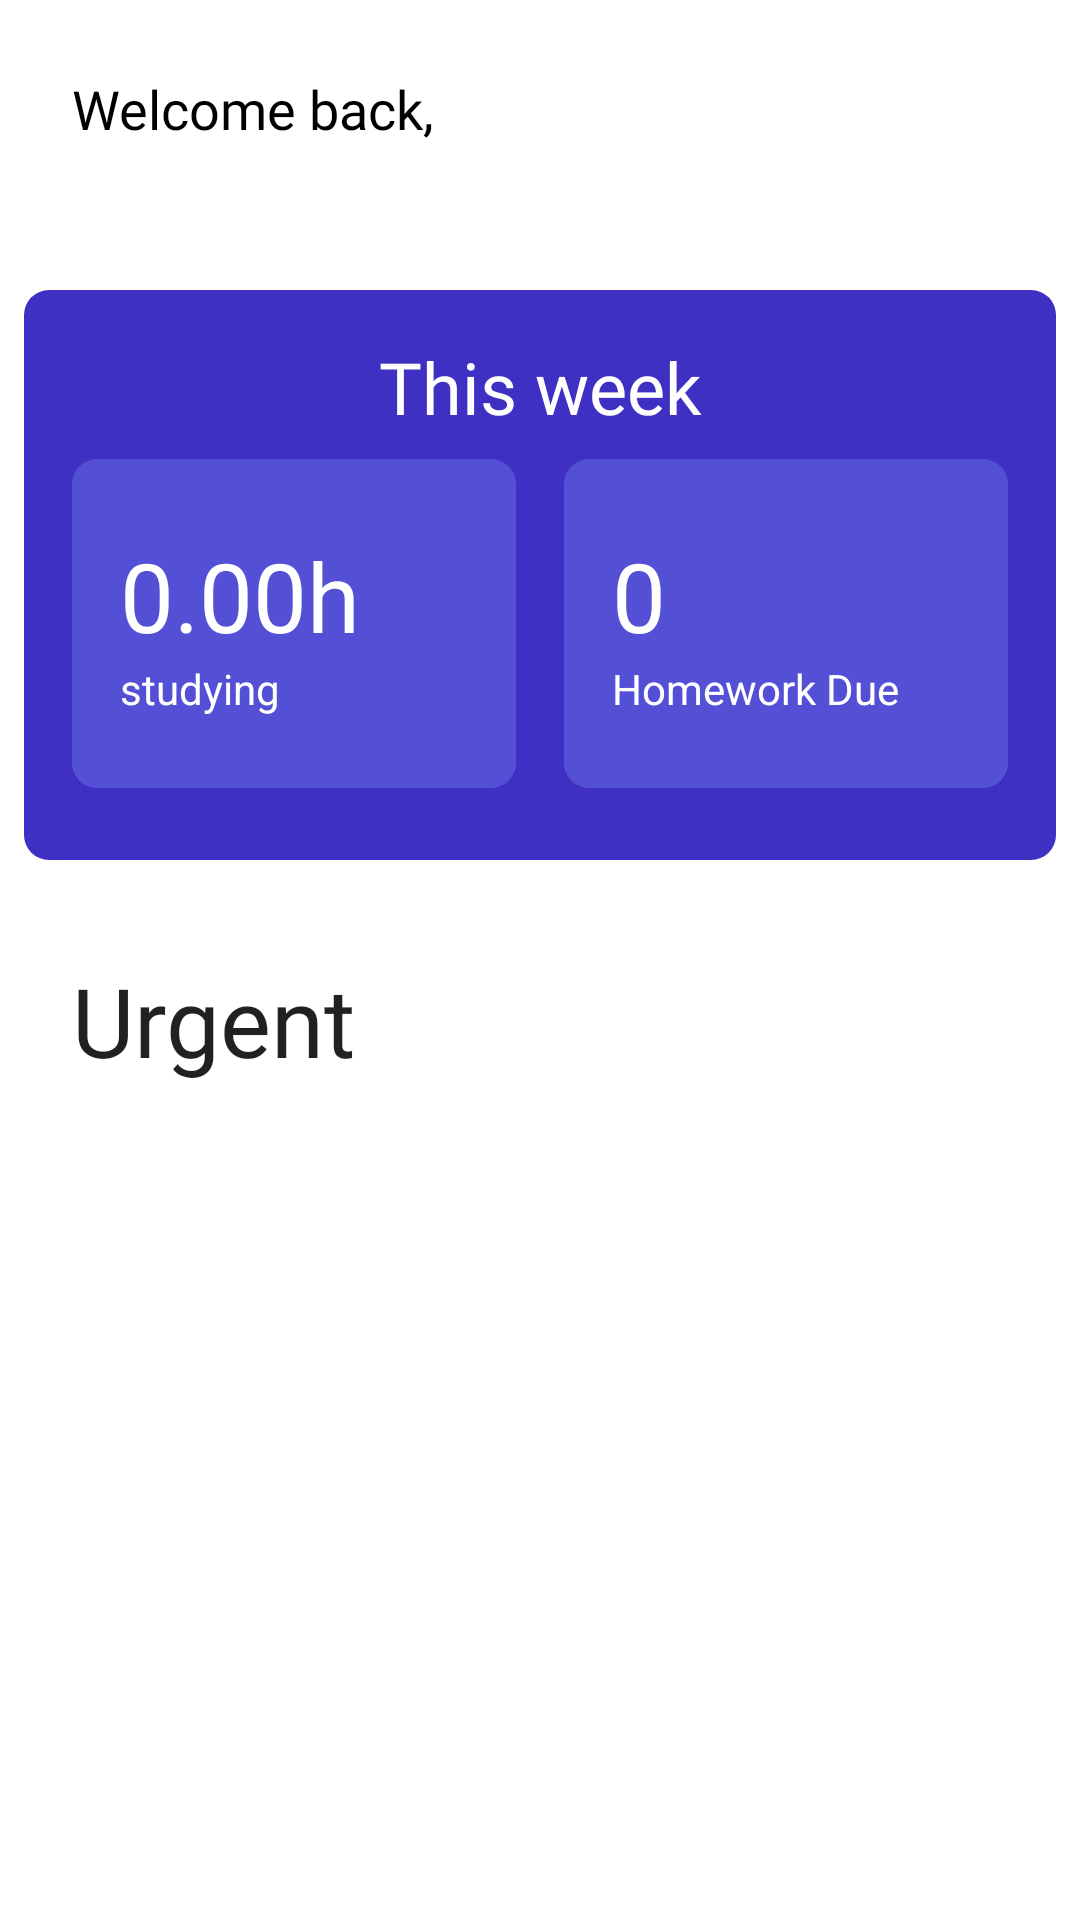

Produce the Android XML layout that renders to this screen, including the resource entries it uses.
<!-- AndroidManifest.xml: application theme Theme.Socrata -->
<!-- res/layout/fragment_home.xml -->
<?xml version="1.0" encoding="utf-8"?>
<androidx.constraintlayout.widget.ConstraintLayout xmlns:android="http://schemas.android.com/apk/res/android"
    xmlns:app="http://schemas.android.com/apk/res-auto"
    xmlns:tools="http://schemas.android.com/tools"
    android:layout_width="match_parent"
    android:layout_height="match_parent"
    tools:context=".LoginActivity">

    

    <androidx.core.widget.NestedScrollView
        android:layout_width="0dp"
        android:layout_height="0dp"
        android:fillViewport="true"
        app:layout_constraintBottom_toBottomOf="parent"
        app:layout_constraintEnd_toEndOf="parent"
        app:layout_constraintStart_toStartOf="parent"
        app:layout_constraintTop_toTopOf="parent">

        <androidx.constraintlayout.widget.ConstraintLayout
            android:layout_width="match_parent"
            android:layout_height="wrap_content">

            <TextView
                android:id="@+id/textView3"
                android:layout_width="wrap_content"
                android:layout_height="wrap_content"
                android:layout_marginStart="24dp"
                android:layout_marginTop="24dp"
                android:fontFamily="@font/poppins_medium"
                android:text="@string/welcome_back"
                android:textColor="@color/black"
                android:textSize="18sp"
                app:layout_constraintStart_toStartOf="parent"
                app:layout_constraintTop_toTopOf="parent" />

            <TextView
                android:id="@+id/username"
                android:layout_width="wrap_content"
                android:layout_height="wrap_content"
                android:layout_marginStart="24dp"
                android:fontFamily="@font/poppins_bold"
                android:textColor="@color/ic_launcher_background"
                android:textSize="24sp"
                app:layout_constraintStart_toStartOf="parent"
                app:layout_constraintTop_toBottomOf="@+id/textView3" />

            <ImageView
                android:id="@+id/imageView"
                android:layout_width="0dp"
                android:layout_height="190dp"
                android:layout_marginStart="8dp"
                android:layout_marginTop="16dp"
                android:layout_marginEnd="8dp"
                android:contentDescription="@string/this_week"
                android:src="@drawable/hero_section_shape"
                app:layout_constraintEnd_toEndOf="parent"
                app:layout_constraintStart_toStartOf="parent"
                app:layout_constraintTop_toBottomOf="@+id/username" />

            <TextView
                android:id="@+id/textView4"
                android:layout_width="wrap_content"
                android:layout_height="wrap_content"
                android:layout_marginTop="16dp"
                android:fontFamily="@font/poppins_bold"
                android:gravity="center"
                android:text="@string/this_week"
                android:textColor="#FFFFFF"
                android:textSize="24sp"
                app:layout_constraintEnd_toEndOf="@+id/imageView"
                app:layout_constraintStart_toStartOf="@+id/imageView"
                app:layout_constraintTop_toTopOf="@+id/imageView" />

            <ImageView
                android:id="@+id/imageView2"
                android:layout_width="0dp"
                android:layout_height="0dp"
                android:layout_marginStart="16dp"
                android:layout_marginTop="8dp"
                android:layout_marginEnd="8dp"
                android:layout_marginBottom="24dp"
                android:contentDescription="@string/studying"
                android:src="@drawable/hero_secondary_shape"
                app:layout_constraintBottom_toBottomOf="@+id/imageView"
                app:layout_constraintEnd_toStartOf="@+id/imageView3"
                app:layout_constraintHorizontal_bias="0.5"
                app:layout_constraintStart_toStartOf="@+id/imageView"
                app:layout_constraintTop_toBottomOf="@+id/textView4" />

            <ImageView
                android:id="@+id/imageView3"
                android:layout_width="0dp"
                android:layout_height="0dp"
                android:layout_marginStart="8dp"
                android:layout_marginTop="8dp"
                android:layout_marginEnd="16dp"
                android:layout_marginBottom="24dp"
                android:contentDescription="@string/homework"
                android:src="@drawable/hero_secondary_shape"
                app:layout_constraintBottom_toBottomOf="@+id/imageView"
                app:layout_constraintEnd_toEndOf="@+id/imageView"
                app:layout_constraintHorizontal_bias="0.5"
                app:layout_constraintStart_toEndOf="@+id/imageView2"
                app:layout_constraintTop_toBottomOf="@+id/textView4" />

            <TextView
                android:id="@+id/textViewInProgress"
                android:layout_width="wrap_content"
                android:layout_height="wrap_content"
                android:layout_marginStart="16dp"
                android:text="0.00h"
                android:textColor="#FFFFFF"
                android:textSize="32sp"
                app:layout_constraintBottom_toTopOf="@+id/textView6"
                app:layout_constraintStart_toStartOf="@+id/imageView2"
                app:layout_constraintTop_toBottomOf="@+id/imageView2" />

            <TextView
                android:id="@+id/textView6"
                android:layout_width="wrap_content"
                android:layout_height="wrap_content"
                android:layout_marginStart="16dp"
                android:text="@string/studying"
                android:textColor="#FFFFFF"
                android:textSize="14sp"
                app:layout_constraintBottom_toTopOf="@+id/imageView2"
                app:layout_constraintStart_toStartOf="@+id/imageView2"
                app:layout_constraintTop_toBottomOf="@+id/textViewInProgress" />

            <TextView
                android:id="@+id/textViewCompleted"
                android:layout_width="wrap_content"
                android:layout_height="wrap_content"
                android:layout_marginStart="16dp"
                android:text="0"
                android:textColor="#FFFFFF"
                android:textSize="32sp"
                app:layout_constraintBottom_toTopOf="@+id/textView9"
                app:layout_constraintStart_toStartOf="@+id/imageView3"
                app:layout_constraintTop_toBottomOf="@+id/imageView3" />

            <TextView
                android:id="@+id/textView9"
                android:layout_width="wrap_content"
                android:layout_height="wrap_content"
                android:layout_marginStart="16dp"
                android:text="Homework Due"
                android:textColor="#FFFFFF"
                android:textSize="14sp"
                app:layout_constraintBottom_toTopOf="@+id/imageView3"
                app:layout_constraintStart_toStartOf="@+id/imageView3"
                app:layout_constraintTop_toBottomOf="@+id/textViewCompleted" />

            <TextView
                android:id="@+id/textView10"
                android:layout_width="wrap_content"
                android:layout_height="wrap_content"
                android:layout_marginStart="24dp"
                android:layout_marginTop="32dp"
                android:fontFamily="@font/poppins_bold"
                android:text="@string/urgent"
                android:textColor="?android:textColorPrimary"
                android:textSize="32sp"
                app:layout_constraintStart_toStartOf="parent"
                app:layout_constraintTop_toBottomOf="@+id/imageView" />

            <androidx.recyclerview.widget.RecyclerView
                android:id="@+id/recyclerView"
                android:layout_width="0dp"
                android:layout_height="wrap_content"
                android:layout_marginTop="16dp"
                app:layout_constraintEnd_toEndOf="parent"
                app:layout_constraintStart_toStartOf="parent"
                app:layout_constraintTop_toBottomOf="@+id/textView10" />

        </androidx.constraintlayout.widget.ConstraintLayout>
    </androidx.core.widget.NestedScrollView>

</androidx.constraintlayout.widget.ConstraintLayout>
<!-- resources referenced by this layout -->
<resources>
  <color name="black">#FF000000</color>
  <color name="ic_launcher_background">#3E30C2</color>
  <!-- drawable hero_secondary_shape (drawable) -->
  <?xml version="1.0" encoding="utf-8"?>
  <shape xmlns:android="http://schemas.android.com/apk/res/android"
      android:shape="rectangle">
      <solid android:color="@color/primary2_color" />
      <corners android:radius="25px" />
  </shape>
  <!-- drawable hero_section_shape (drawable) -->
  <?xml version="1.0" encoding="utf-8"?>
  <shape xmlns:android="http://schemas.android.com/apk/res/android"
      android:shape="rectangle">
      <solid android:color="@color/primary_color" />
      <corners android:radius="25px" />
  </shape>
  <string name="homework">Homework</string>
  <string name="studying">studying</string>
  <string name="this_week">This week</string>
  <string name="urgent">Urgent</string>
  <string name="welcome_back">Welcome back,</string>
  <style name="Theme.Socrata" parent="Theme.MaterialComponents.DayNight.NoActionBar">
          
          <item name="colorPrimary">@color/primary_color</item>
          <item name="colorPrimaryVariant">@color/primary2_color</item>
          <item name="colorOnPrimary">@color/white</item>
          
          <item name="colorSecondary">@color/teal_200</item>
          <item name="colorSecondaryVariant">@color/teal_700</item>
          <item name="colorOnSecondary">@color/black</item>
          
          <item name="android:statusBarColor" tools:targetApi="l">?attr/colorPrimaryVariant</item>
          
      </style>
  <color name="primary2_color">#5450D6</color>
  <color name="primary_color">#3E30C2</color>
  <color name="white">#FFFFFFFF</color>
  <color name="teal_200">#FF03DAC5</color>
  <color name="teal_700">#FF018786</color>
</resources>
